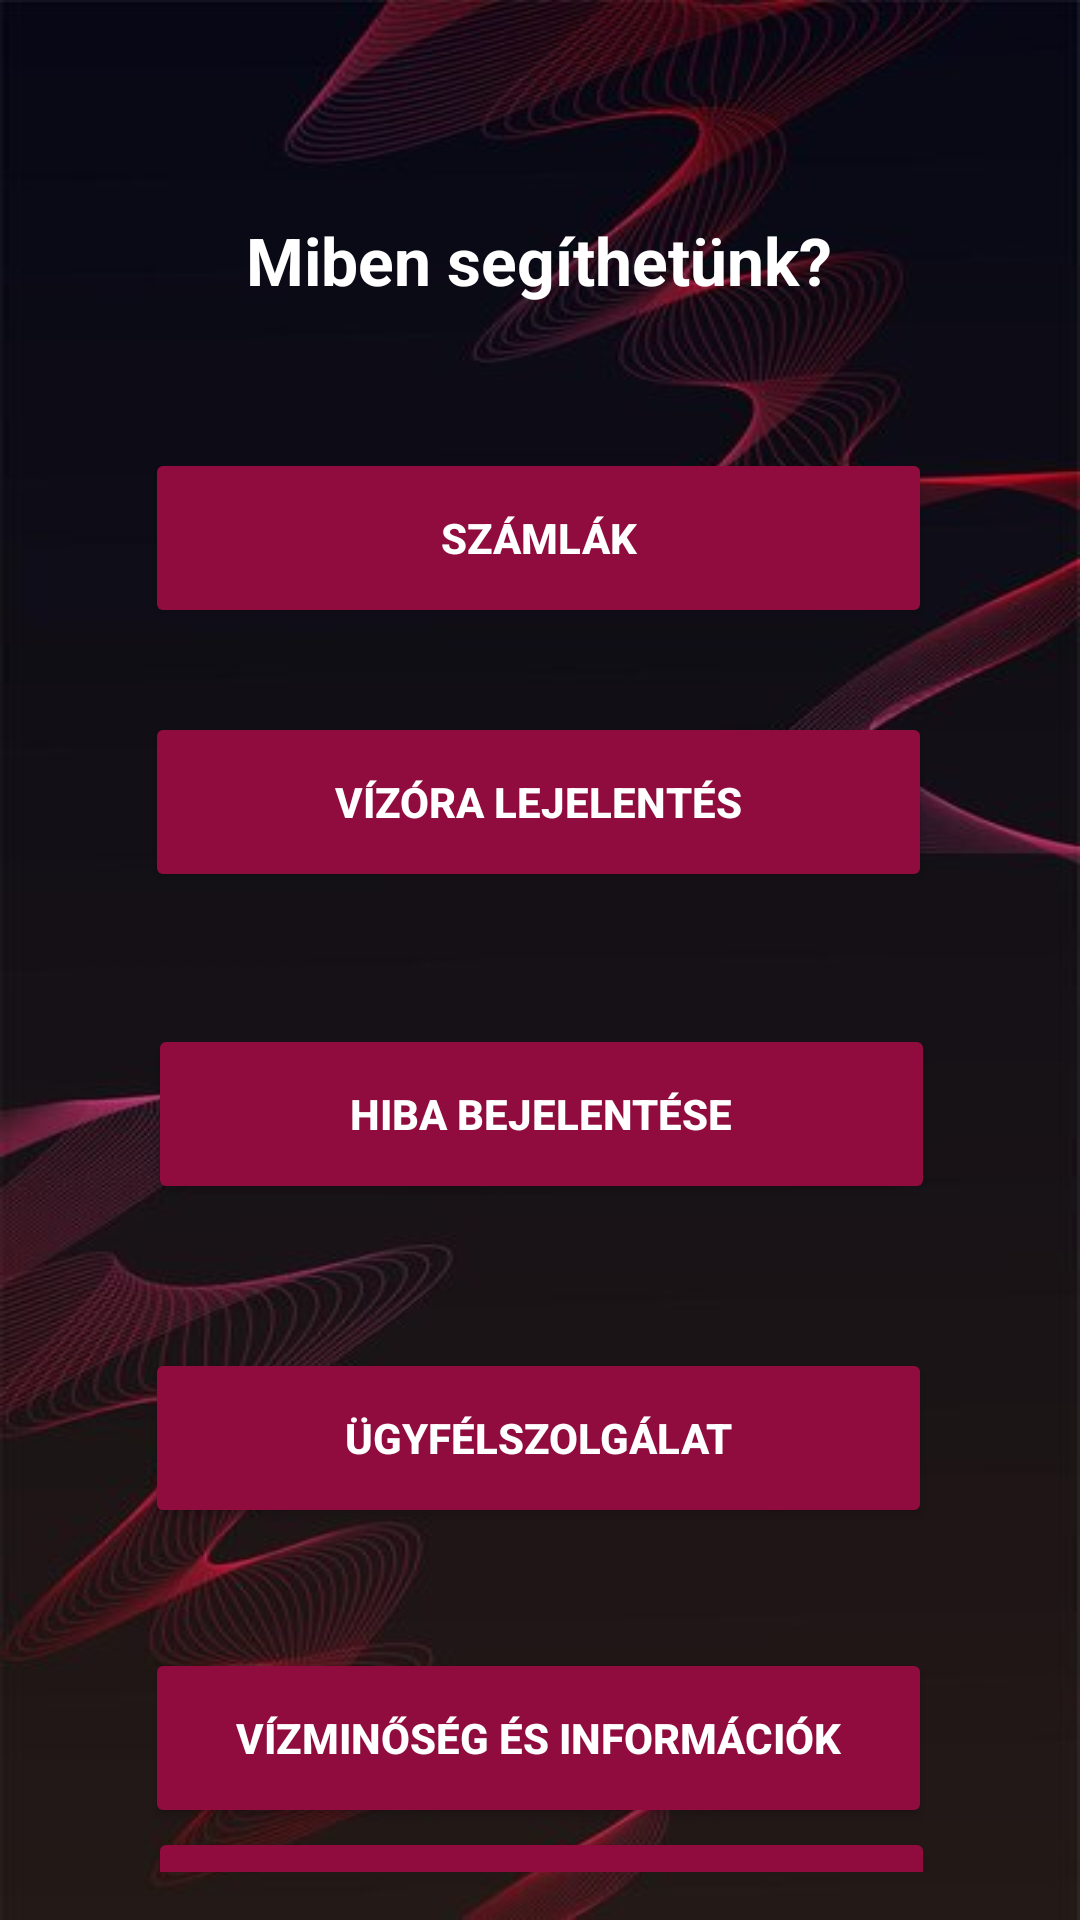

The Android layout XML behind this screen, and the referenced resources:
<!-- AndroidManifest.xml: application theme Theme.OnlineVizoraLejelentes -->
<!-- res/layout/activity_main_page.xml -->
<?xml version="1.0" encoding="utf-8"?>
<androidx.constraintlayout.widget.ConstraintLayout xmlns:android="http://schemas.android.com/apk/res/android"
    android:layout_width="match_parent"
    android:layout_height="match_parent"
    android:id="@+id/main"
    xmlns:app="http://schemas.android.com/apk/res-auto"
    android:background="@drawable/background_image"
    android:padding="16dp">

    <TextView
        android:id="@+id/titleTextView"
        android:layout_width="wrap_content"
        android:layout_height="wrap_content"
        android:layout_marginTop="56dp"
        android:text="@string/udvozlo_main"
        android:textColor="@color/white"
        android:textSize="22sp"
        android:textStyle="bold"
        app:layout_constraintEnd_toEndOf="parent"
        app:layout_constraintHorizontal_bias="0.497"
        app:layout_constraintStart_toStartOf="parent"
        app:layout_constraintTop_toTopOf="parent" />

    <Button
        android:id="@+id/billsButton"
        android:layout_width="0dp"
        android:layout_height="60dp"
        android:layout_marginTop="48dp"
        android:backgroundTint="@color/red"
        android:padding="12dp"
        android:text="@string/szamlak"
        android:textColor="@color/white"
        android:textStyle="bold"
        app:cornerRadius="0dp"
        app:layout_constraintEnd_toEndOf="parent"
        app:layout_constraintHorizontal_bias="0.493"
        app:layout_constraintStart_toStartOf="parent"
        app:layout_constraintTop_toBottomOf="@id/titleTextView"
        app:layout_constraintWidth_percent="0.8" />


    <Button
        android:id="@+id/waterMeterReportButton"
        android:layout_width="0dp"
        android:layout_height="60dp"
        android:layout_marginTop="28dp"
        android:backgroundTint="@color/red"
        android:padding="12dp"
        android:text="@string/vizorale"
        android:textColor="@color/white"
        android:textStyle="bold"
        app:cornerRadius="0dp"
        app:layout_constraintEnd_toEndOf="parent"
        app:layout_constraintHorizontal_bias="0.493"
        app:layout_constraintStart_toStartOf="parent"
        app:layout_constraintTop_toBottomOf="@id/billsButton"
        app:layout_constraintWidth_percent="0.8" />

    <Button
        android:id="@+id/errorReportButton"
        android:layout_width="0dp"
        android:layout_height="60dp"
        android:layout_marginTop="44dp"
        android:backgroundTint="@color/red"
        android:padding="12dp"
        android:text="@string/hiba_be"
        android:textColor="@color/white"
        android:textStyle="bold"
        app:cornerRadius="0dp"
        app:layout_constraintEnd_toEndOf="parent"
        app:layout_constraintHorizontal_bias="0.506"
        app:layout_constraintStart_toStartOf="parent"
        app:layout_constraintTop_toBottomOf="@id/waterMeterReportButton"
        app:layout_constraintWidth_percent="0.8" />

    <Button
        android:id="@+id/customerServiceButton"
        android:layout_width="0dp"
        android:layout_height="60dp"
        android:layout_marginTop="48dp"
        android:backgroundTint="@color/red"
        android:padding="12dp"
        android:text="@string/ugyfelszol"
        android:textColor="@color/white"
        android:textStyle="bold"
        app:cornerRadius="0dp"
        app:layout_constraintEnd_toEndOf="parent"
        app:layout_constraintHorizontal_bias="0.493"
        app:layout_constraintStart_toStartOf="parent"
        app:layout_constraintTop_toBottomOf="@id/errorReportButton"
        app:layout_constraintWidth_percent="0.8" />

    <Button
        android:id="@+id/waterQualityButton"
        android:layout_width="0dp"
        android:layout_height="60dp"
        android:layout_marginTop="40dp"
        android:padding="12dp"
        android:text="@string/informaciok"
        app:layout_constraintEnd_toEndOf="parent"
        app:layout_constraintHorizontal_bias="0.493"
        app:layout_constraintStart_toStartOf="parent"
        app:layout_constraintTop_toBottomOf="@id/customerServiceButton"
        android:backgroundTint="@color/red"
        app:cornerRadius="0dp"
        android:textStyle="bold"
        android:textColor="@color/white"
        app:layout_constraintWidth_percent="0.8" />

    <Button
        android:id="@+id/consciousUsageButton"
        android:layout_width="0dp"
        android:layout_height="60dp"
        android:layout_marginTop="16dp"
        android:padding="12dp"
        android:text="@string/tudatoshasznalat"
        app:layout_constraintBottom_toBottomOf="parent"
        app:layout_constraintEnd_toEndOf="parent"
        app:layout_constraintHorizontal_bias="0.506"
        app:layout_constraintStart_toStartOf="parent"
        app:layout_constraintTop_toBottomOf="@id/waterQualityButton"
        app:layout_constraintVertical_bias="0.133"
        android:backgroundTint="@color/red"
        app:cornerRadius="0dp"
        android:textStyle="bold"
        android:textColor="@color/white"
        app:layout_constraintWidth_percent="0.8" />

    <Button
        android:id="@+id/logoutButton"
        android:onClick="logoutButton"
        android:layout_width="0dp"
        android:layout_height="60dp"
        android:backgroundTint="@color/red"
        android:padding="12dp"
        android:text="@string/logout"
        android:textColor="@color/white"
        android:textStyle="bold"
        app:cornerRadius="0dp"
        app:layout_constraintBottom_toBottomOf="parent"
        app:layout_constraintEnd_toEndOf="parent"
        app:layout_constraintHorizontal_bias="0.506"
        app:layout_constraintStart_toStartOf="parent"
        app:layout_constraintTop_toBottomOf="@+id/consciousUsageButton"
        app:layout_constraintVertical_bias="0.263"
        app:layout_constraintWidth_percent="0.8" />

</androidx.constraintlayout.widget.ConstraintLayout>
<!-- resources referenced by this layout -->
<resources>
  <color name="red">#900C3F</color>
  <color name="white">#FFFFFFFF</color>
  <!-- drawable background_image: jpg bitmap (drawable, 23642 bytes) -->
  <string name="hiba_be">Hiba bejelentése</string>
  <string name="informaciok">Vízminőség és Információk</string>
  <string name="logout">Kijelentkezés</string>
  <string name="szamlak">Számlák</string>
  <string name="tudatoshasznalat">Tudatos vízhasználat</string>
  <string name="udvozlo_main">Miben segíthetünk?</string>
  <string name="ugyfelszol">Ügyfélszolgálat</string>
  <string name="vizorale">Vízóra lejelentés</string>
  <style name="Theme.OnlineVizoraLejelentes" parent="Base.Theme.OnlineVizoraLejelentes" />
  <style name="Base.Theme.OnlineVizoraLejelentes" parent="Theme.Material3.DayNight.NoActionBar">
          
          
      </style>
</resources>
